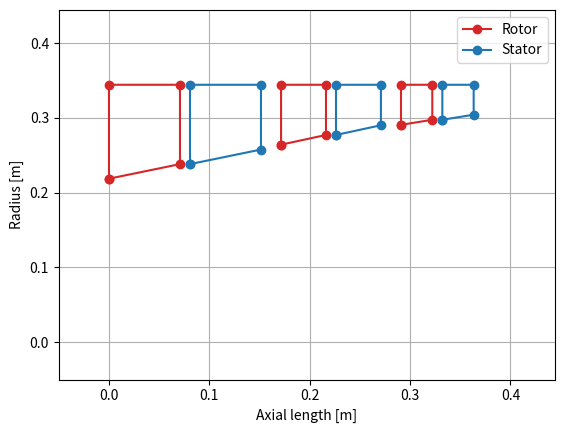
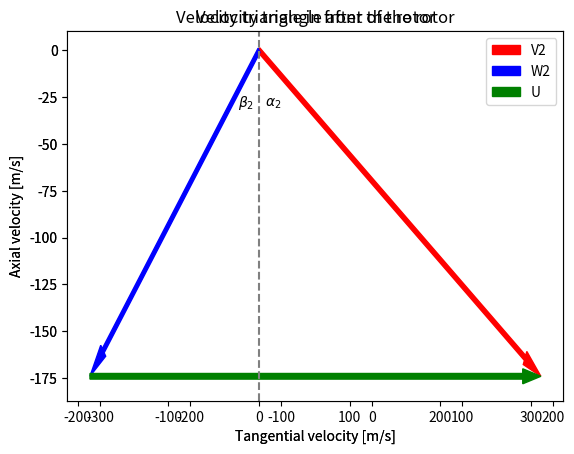
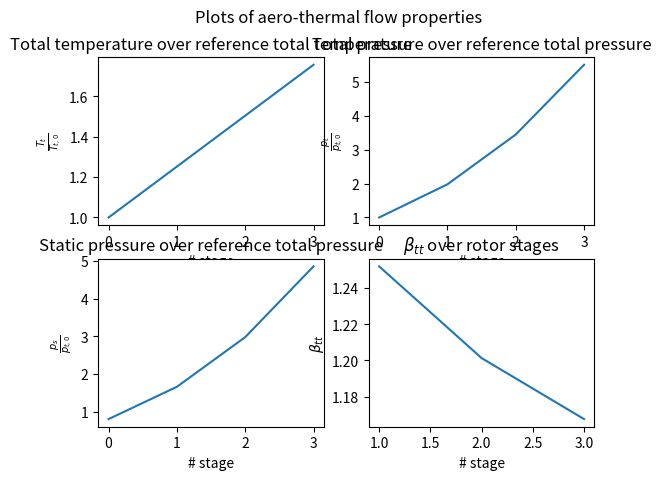

Write Python code to recreate these figures, in order.
from math import *
import numpy as np
import matplotlib.pyplot as plt
import pandas as pd
#import pyromat as pyro
import matplotlib.pyplot as plt

### Inputs ####
M = 0.78
h = 0               #m
m_dot = 23.81       #kg/s
#m_fuel = 0.4267     #kg/s
T_combexit = 1150    #K
PR_comp = 5.5
n_is_C = 0.83
n_is_T = 0.82
n_mech = 0.96
n_comb = 1
PR_comb = 0.96
n_nozzle = 1
#T_a = 288           #K
#p_a = 100000        #Pa
T_a = 218.808       #K @ h = 35000ft
p_a = 23842.3       #pa @ h = 35000ft
R = 287             #J/kg K
LHV = 43            #43MJ/kg
c_p_a = 1000        #J/kg K
c_p_g = 1150        #J/kg K
k_a = 1.4
k_g = 1.33

### Functions ###
def isentropcomp_T(T1, n_is, p1, p2, k):
    T2 = (1 + 1 / n_is * ((p2 / p1) ** ((k - 1) / k) - 1)) * T1
    return T2

def isentropexp_T(T1, n_is, p1, p2, k):
    T2 = T1 * n_is * (1 - (p2 / p1) ** ((k - 1) / k) )
    return T2

def isentropcomp_p(p1, n_is, M, k):
    p2 = (1 + n_is * ( (k-1) / 2 ) * M**2 ) ** ( k / (k - 1)) * p1
    return p2

def totalT(T, M, k):
    Tt = T*(1+(k-1)/2*M**2)
    return Tt

def totalp(p, Tt, T, k):
    pt = p*(Tt/T)**(k/(k-1))
    return pt

def critPR(n_j, k):
    e_c = (1-1/n_j*((k-1)/(k+1)))**(-k/(k-1))
    return e_c

### Inlet conditions ###
T_t = totalT(T_a, M, k_a)
p_t = totalp(p_a, T_t, T_a, k_a)

### Compressor conditions ###
p_t2 = PR_comp * p_t
T_t2 = isentropcomp_T(T_t, n_is_C, p_t, p_t2, k_a)
W_req_C = m_dot * c_p_a * (T_t2 - T_t)

### Combustion conditions ###
#T_combexit = T_t2 + (m_fuel * n_comb * LHV*10**6)/(m_dot*c_p_g)
m_fuel = (m_dot * c_p_g * (T_combexit - T_t2)) / (n_comb * LHV *10**6)
p_t4 = PR_comb * p_t2
m_dot_4 = m_fuel + m_dot

### Turbine conditions ###
T_t5 = T_combexit - (W_req_C / (n_mech * m_dot_4 * c_p_g))
p_t5 = p_t4*(1 - 1/n_is_T*(1- T_t5/T_combexit)) ** (k_g/(k_g - 1))



### Core nozzle conditions ###
e_c = critPR(n_nozzle, k_g)
PR_noz = p_t5/p_a
v_fs = M * sqrt(k_a*R*T_a)
if PR_noz > e_c:
    A_ratio = (p_t5 / p_t4) ** ((2 * k_g - n_is_T * (k_g - 1)) / (2 * k_g))
    T_8 = T_t5 * (2/(k_g+1))
    p_8 = p_t5/e_c
    v_8 = sqrt(k_g*R*T_8)
    rho_8 = p_8/(R*T_8)
    A_8 = m_dot_4/(rho_8*v_8)
    F_N = m_dot_4*(v_8-v_fs) + A_8 * (p_8-p_a)
    F_gross = m_dot_4*v_8 + A_8 * (p_8-p_a)
    v_9eff = F_N / m_dot_4 + v_fs
    nzchoked = True
    print("Core nozzle is choked")
else:
    p_8 = p_a
    T_78 = isentropexp_T(T_t5, n_nozzle, p_t5, p_a, k_g)
    if T_78 > 0:
        T_8 = T_t5 + T_78
        v_8 = sqrt(2 * c_p_g * (T_8))
        v_9eff = v_8
        F_N = m_dot_4 * (v_8 - v_fs)
        F_gross = m_dot_4 * v_8
    else:
        F_N = 0
        F_gross = 0
    nzchoked = False
    print("Core nozzle is not choked")

data = {'Temperature [K] ':[T_t, T_t2, T_combexit,T_t5 ,T_8],
        'Pressure [Pa]':[p_t, p_t2, p_t4, p_t5, p_8],
        'Mass flow [kg/s]':[m_dot, m_dot, m_dot_4, m_dot_4, m_dot_4]}
df = pd.DataFrame(data, index=['Inlet', '3', '4', '5', '8'])

print(T_combexit)
print(F_gross)
#print(A_ratio)

print(df)

#Design parameters
RPM = 13800
omega = RPM*(2*pi)/(60)
psi = 0.25
phi = 0.35
stages = 3
r_c = 0.5

power = W_req_C

w =  power/(m_dot*stages)
U_s = sqrt((w)/(psi))
lambda_s = (2*w)/(U_s**2)
v_m = phi*U_s
r_out = U_s/omega

#velocity triangles

A = np.array([[-phi, 0, 0, phi], [-phi, 0, 0, 0], [-1, 0, 1, 0], [0, 1, 0 ,-1]])
b = np.array([[psi - 1], [r_c - 1 + psi/2], [-1/phi], [1/phi]])
x = np.linalg.solve(A, b)
xr = np.arctan(x)


#Calculate Dimensional Velocities
Vm1 = phi * U_s
V1 = Vm1 / np.cos(xr[0])
W1 = Vm1 / np.cos(xr[2])
Vm2 = Vm1
V2 = Vm2 / np.cos(xr[1])
W2 = Vm2 / np.cos(xr[3])
Vt1 = Vm1 * np.tan(xr[0])
Vt2 = Vm2 * np.tan(xr[1])
dVt = Vt2 - Vt1
w = U_s * dVt

V1vector = [float(V1*np.sin(xr[0])),float(-V1*np.cos(xr[0]))]
W1vector = [float(W1*np.sin(xr[2])),float(-W1*np.cos(xr[2]))]

ax = plt.axes()
plt.axvline(0,linestyle='--',color='grey')
ax.arrow(0,0,V1vector[0],V1vector[1],length_includes_head=True,width=3,head_width=8,head_length=20,fc='red',ec='red',label='V1')
ax.arrow(0,0,W1vector[0],W1vector[1],length_includes_head=True,width=3,head_width=8,head_length=20,fc='blue',ec='blue',label='W1')
ax.arrow(W1vector[0],W1vector[1],(V1vector[0]-W1vector[0]),0,length_includes_head=True,width=3,head_width=8,head_length=20,fc='green',ec='green',label='U')
ax.text(7,-30,r'$\alpha_1$')
ax.text(-27,-30,r'$\beta_1$')
plt.title('Velocity triangle in front of the rotor')
plt.legend()
plt.ylabel('Axial velocity [m/s]')
plt.xlabel('Tangential velocity [m/s]')
plt.show()


V2vector = [float(V2*np.sin(xr[1])),float(-V2*np.cos(xr[1]))]
W2vector = [float(W2*np.sin(xr[3])),float(-W2*np.cos(xr[3]))]

ax = plt.axes()
ax.arrow(0,0,V2vector[0],V2vector[1],length_includes_head=True,width=3,head_width=8,head_length=20,fc='red',ec='red',label='V2')
ax.arrow(0,0,W2vector[0],W2vector[1],length_includes_head=True,width=3,head_width=8,head_length=20,fc='blue',ec='blue',label='W2')
ax.arrow(W2vector[0],W2vector[1],(V2vector[0]-W2vector[0]),0,length_includes_head=True,width=3,head_width=8,head_length=20,fc='green',ec='green',label='U')
ax.text(7,-30,r'$\alpha_2$')
ax.text(-23,-30,r'$\beta_2$')
plt.axvline(0,linestyle='--',color='grey')
plt.title('Velocity triangle after the rotor')
plt.legend()
plt.ylabel('Axial velocity [m/s]')
plt.xlabel('Tangential velocity [m/s]')
plt.show()



#interstage thermodynamics properties

#after first stage
n_is_Cs = 0.8536
W_req_Cs = W_req_C
T_t01 = (W_req_Cs)/(stages*m_dot*c_p_a) + T_t
p_t01 = p_t*((n_is_Cs*(T_t01-T_t)/T_t)+1)**(k_a/(k_a - 1))
Ts_01 = T_t01 - (k_a-1)/2*(Vm1*Vm1/k_a/R)
M_01 = Vm1 / np.sqrt(k_a*R*Ts_01)
ps_01 = p_t01 * (1+((k_a-1)/2)*M_01*M_01)**(-k_a/(k_a-1))
rho_01 = ps_01 / R / Ts_01
pr_ratio_stage = p_t01/p_t

#after second stage
T_t02 = (W_req_Cs)/(stages*m_dot*c_p_a) + T_t01
p_t02 = p_t01*((n_is_Cs*(T_t02-T_t01)/T_t01)+1)**(k_a/(k_a - 1))
Ts_02 = T_t02 - (k_a-1)/2*(Vm1*Vm1/k_a/R)
M_02 = Vm1 / np.sqrt(k_a*R*Ts_02)
ps_02 = p_t02 * (1+((k_a-1)/2)*M_02*M_02)**(-k_a/(k_a-1))
rho_02 = ps_02 / R / Ts_02
pr_ratio_stage2 = p_t02/p_t01

#after third stage
T_t03 = (W_req_Cs)/(stages*m_dot*c_p_a) + T_t02
p_t03 = p_t02*((n_is_Cs*(T_t03-T_t02)/T_t02)+1)**(k_a/(k_a - 1))
Ts_03 = T_t03 - (k_a-1)/2*(Vm1*Vm1/k_a/R)
M_03 = Vm1 / np.sqrt(k_a*R*Ts_03)
ps_03 = p_t03 * (1+((k_a-1)/2)*M_03*M_03)**(-k_a/(k_a-1))
rho_03 = ps_03 / (R * Ts_03)
pr_ratio_stage3 = p_t03/p_t02

# print('de waarde voor t01 en p01 =', T_t01, p_t01)
# print('de waarde voor t02 en p02 =', T_t02, p_t02)
# print('de waarde voor t03 en p03 =', T_t03, p_t03)
# print('de waarde voor de pressure ratio tussen de stages= ', pr_ratio_stage*pr_ratio_stage2*pr_ratio_stage3)

#Area calculations first stage
Ts_ref = T_t - (k_a-1)/2*(Vm1*Vm1/k_a/R)
M_ref = Vm1 / np.sqrt(k_a*R*Ts_ref)
#print('Mref=', M_ref)
#Ts_00 = T_t*(1+(k_a-1)/2 * M**2)**-1
ps_00 = p_t*(1+(k_a-1)/2 * M_ref**2)**(-k_a/(k_a-1))
rho00 = ps_00/(R*Ts_ref)
A00 = m_dot/(rho00*M_ref*sqrt(R*k_a*Ts_ref))
r00 = sqrt((np.pi*r_out**2 - A00)/np.pi)

A1 = m_dot/(rho_01*Vm1)
r1 = sqrt((np.pi*r_out**2 - A1)/np.pi)

A2 = m_dot/(rho_02*Vm1)
r2 = sqrt((np.pi*r_out**2 - A2)/np.pi)

A3 = m_dot/(rho_03*Vm1)
r3 = sqrt((np.pi*r_out**2 - A3)/np.pi)

print("r:")
print(r_out)
print(r00)
print(r1)
print(r2)
print(r3)
""""
#hs diagram for 3 stages
air = pyro.get('ig.air')
p1 = p_t
T1 = T_t
p2 = p_t01
T2 = T_t01
p3 = p_t02
T3 = T_t02
p4 = p_t03
T4 = T_t03
pyro.config['unit_temperature'] = 'K'
pyro.config['unit_pressure'] = 'Pa'

s1 = air.s(T1,p1)
s2 = air.s(T2,p2)
s3 = air.s(T3,p3)
s4 = air.s(T4,p4)

h1 = air.h(T1,p1) + 60
h2 = air.h(T2,p2) + 60
h3 = air.h(T3,p3) + 60
h4 = air.h(T4,p4) + 60

plt.plot([s1,s2],[h1,h2],'r',linewidth=1.5)
plt.plot([s2,s3],[h2,h3],'b',linewidth=1.5)
plt.plot([s3,s4],[h3,h4],'y',linewidth=1.5)
plt.annotate("Stage 1", (s1, h1), textcoords="offset points", xytext=(55, 0), ha='right')
plt.annotate("Stage 2", (s2, h2), textcoords="offset points", xytext=(-5, 0), ha='right')
plt.annotate("Stage 3", (s3, h3), textcoords="offset points", xytext=(-5, 0), ha='right')



plt.axis()

plt.xlabel('Entropy, s (kJ/kg/K)')
plt.ylabel('Enthalpy, h (J/kg)')
plt.grid('on')

plt.title('Interstage Compressor h-s diagram ')

plt.show()
"""
#Plot aero-thermal flow properties
Stages = [0,1,2,3]
Rotor = [1,2,3]

Tt_ratio00 = T_t / T_t
Tt_ratio01 = T_t01 / T_t
Tt_ratio02 = T_t02 / T_t
Tt_ratio03 = T_t03 / T_t
Tt_ratio = [float(Tt_ratio00),float(Tt_ratio01),float(Tt_ratio02),float(Tt_ratio03)]


Pt_ratio00 = p_t / p_t
Pt_ratio01 = p_t01 / p_t
Pt_ratio02 = p_t02 / p_t
Pt_ratio03 = p_t03 / p_t
Pt_ratio = [float(Pt_ratio00),float(Pt_ratio01),float(Pt_ratio02),float(Pt_ratio03)]

P_ratio00 = ps_00 / p_t
P_ratio01 = ps_01 / p_t
P_ratio02 = ps_02 / p_t
P_ratio03 = ps_03 / p_t
P_ratio = [float(P_ratio00),float(P_ratio01),float(P_ratio02),float(P_ratio03)]

beta1 = T_t01 / T_t
beta2 = T_t02 / T_t01
beta3 = T_t03 / T_t02
beta = [beta1,beta2,beta3]

fig, axs = plt.subplots(2,2)
fig.suptitle('Plots of aero-thermal flow properties')
axs[0, 0].plot(Stages,Tt_ratio)
plt.setp(axs[0,0],xlabel="# stage",ylabel=r'$\frac{T_{t}}{T_{t,0}}$')
axs[0,0].set_title("Total temperature over reference total temperature")
axs[0, 1].plot(Stages,Pt_ratio)
axs[0,1].set_title("Total pressure over reference total pressure")
plt.setp(axs[0,1],xlabel="# stage",ylabel=r'$\frac{p_{t}}{p_{t,0}}$')
axs[1, 0].plot(Stages,P_ratio)
axs[1,0].set_title("Static pressure over reference total pressure")
plt.setp(axs[1,0],xlabel="# stage",ylabel=r'$\frac{p_{s}}{p_{t,0}}$')
axs[1, 1].plot(Rotor,beta)
axs[1,1].set_title(r"$\beta_{tt}$ over rotor stages")
plt.setp(axs[1,1],xlabel="# stage",ylabel=r'$\beta_{tt}$')
plt.show()

## Meriodial Gas Path ##
## Geometry ##
wR1 = (r_out-r1)/1.5
wR2 = (r_out-r2)/1.5
wR3 = (r_out-r3)/1.5
ds = 0.01

## Stage 1 ##
xR1 = [0, 0, wR1, wR1, 0]
yR1 = [r1-(r2-r1)/2, r_out, r_out, r1, r1-(r2-r1)/2]
xS1 = [wR1 + ds, wR1 + ds, 2 * wR1 + ds, 2 * wR1 + ds, wR1 + ds]
yS1 = [r1, r_out, r_out, r1+(r2-r1)/2, r1]

## Stage 2 ##
xR2 = [2*wR1 + 3* ds, 2*wR1 + 3*ds, 2*wR1 + wR2 + 3*ds, 2*wR1 + wR2 + 3*ds, 2*wR1 + 3*ds]
yR2 = [r2-(r2-r1)/3, r_out, r_out, r2, r2-(r2-r1)/3]
xS2 = [2*wR1 + wR2 + 4*ds, 2*wR1 + wR2 + 4*ds, 2*wR1 + 2*wR2 + 4*ds, 2*wR1 + 2*wR2 + 4*ds, 2*wR1 + wR2 + 4*ds]
yS2 = [r2, r_out, r_out, r2+(r2-r1)/3, r2]

## Stage 3 ##
xR3 = [2*wR1 + 2*wR2 + 6*ds, 2*wR1 + 2*wR2 + 6*ds, 2*wR1 + 2*wR2 + wR3 + 6*ds, 2*wR1 + 2*wR2 + wR3 + 6*ds, 2*wR1 + 2*wR2 + 6*ds]
yR3 = [r3-(r3-r2)/3, r_out, r_out, r3, r3-(r3-r2)/3]
xS3 = [2*wR1 + 2*wR2 + wR3 + 7*ds, 2*wR1 + 2*wR2 + wR3 + 7*ds, 2*wR1 + 2*wR2 + 2*wR3 + 7*ds, 2*wR1 + 2*wR2 + 2*wR3 + 7*ds, 2*wR1 + 2*wR2 + wR3 + 7*ds]
yS3 = [r3, r_out, r_out, r3+(r3-r2)/3, r3]

plt.figure(0)
# plt.axhline(y = r_out+0.005, color = 'black', linestyle = '-')
# plt.axhline(y = r_out+0.02, color = 'black', linestyle = '-')
# plt.axhline(y = 0, color = 'black', linestyle = '--')
plt.plot(xR1, yR1, marker = 'o', color = 'tab:red', label = 'Rotor')
plt.plot(xS1, yS1, marker = 'o', color = 'tab:blue', label = 'Stator')
plt.plot(xR2, yR2, marker = 'o', color = 'tab:red')
plt.plot(xS2, yS2, marker = 'o', color = 'tab:blue')
plt.plot(xR3, yR3, marker = 'o', color = 'tab:red')
plt.plot(xS3, yS3, marker = 'o', color = 'tab:blue')
plt.xlabel('Axial length [m]')
plt.ylabel('Radius [m]')
plt.ylim(-0.05, r_out + 0.1)
plt.xlim(-0.05, r_out + 0.1)
plt.grid()
plt.legend()
plt.show()



